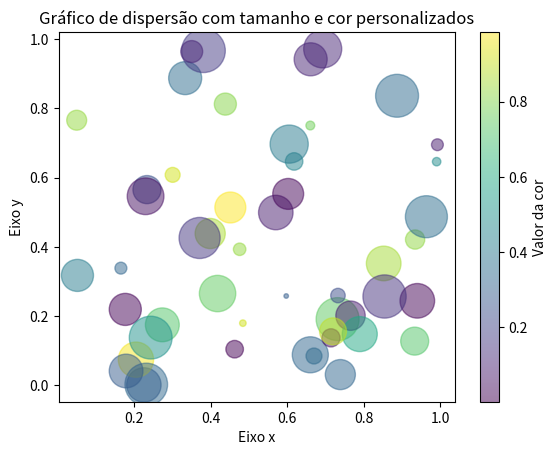

Write the Python code that produced this figure.
import matplotlib.pyplot as plt
import numpy as np

# Gerar dados aleatórios
x = np.random.rand(50)
y = np.random.rand(50)
sizes = 1000 * np.random.rand(50)
colors = np.random.rand(50)

# Criar o gráfico de dispersão
plt.scatter(x, y, s=sizes, c=colors, alpha=0.5)

# Adicionar rótulos e título
plt.xlabel('Eixo x')
plt.ylabel('Eixo y')
plt.title('Gráfico de dispersão com tamanho e cor personalizados')

# Adicionar barra de cores
colorbar = plt.colorbar()
colorbar.set_label('Valor da cor')

# Exibir o gráfico
plt.show()